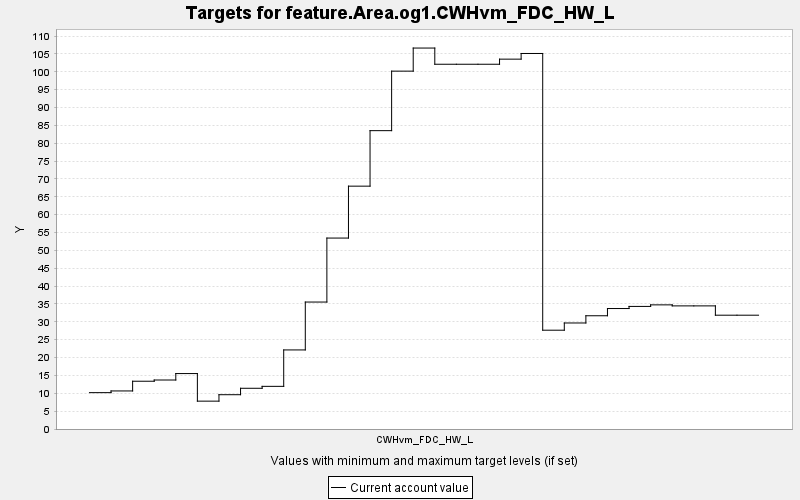

The file beside this chart, header and first rows:
TARGET, PERIOD, YEAR, PERIODWIDTH, MINIMUM, MAXIMUM, MINWEIGHT, MAXWEIGHT, CURRENT, SUMMARY
feature.Area.og1.CWHvm_FDC_HW_L, 0, 0, 10.0, 0.0, 10000, 1.0, 1.0, 10.18, 0.0
feature.Area.og1.CWHvm_FDC_HW_L, 1, 10, 10.0, 0.0, 10000, 1.0, 1.0, 10.65, 0.0
feature.Area.og1.CWHvm_FDC_HW_L, 2, 20, 10.0, 0.0, 10000, 1.0, 1.0, 13.37, 0.0
feature.Area.og1.CWHvm_FDC_HW_L, 3, 30, 10.0, 0.0, 10000, 1.0, 1.0, 13.72, 0.0
feature.Area.og1.CWHvm_FDC_HW_L, 4, 40, 10.0, 0.0, 10000, 1.0, 1.0, 15.52, 0.0
feature.Area.og1.CWHvm_FDC_HW_L, 5, 50, 10.0, 0.0, 10000, 1.0, 1.0, 7.799, 0.0
feature.Area.og1.CWHvm_FDC_HW_L, 6, 60, 10.0, 0.0, 10000, 1.0, 1.0, 9.6, 0.0
feature.Area.og1.CWHvm_FDC_HW_L, 7, 70, 10.0, 0.0, 10000, 1.0, 1.0, 11.4, 0.0
feature.Area.og1.CWHvm_FDC_HW_L, 8, 80, 10.0, 0.0, 10000, 1.0, 1.0, 11.94, 0.0
feature.Area.og1.CWHvm_FDC_HW_L, 9, 90, 10.0, 0.0, 10000, 1.0, 1.0, 22.14, 0.0
feature.Area.og1.CWHvm_FDC_HW_L, 10, 100, 10.0, 0.0, 10000, 1.0, 1.0, 35.54, 0.0
feature.Area.og1.CWHvm_FDC_HW_L, 11, 110, 10.0, 0.0, 10000, 1.0, 1.0, 53.46, 0.0
feature.Area.og1.CWHvm_FDC_HW_L, 12, 120, 10.0, 0.0, 10000, 1.0, 1.0, 67.99, 0.0
feature.Area.og1.CWHvm_FDC_HW_L, 13, 130, 10.0, 0.0, 10000, 1.0, 1.0, 83.53, 0.0
feature.Area.og1.CWHvm_FDC_HW_L, 14, 140, 10.0, 0.0, 10000, 1.0, 1.0, 100.2, 0.0
feature.Area.og1.CWHvm_FDC_HW_L, 15, 150, 10.0, 0.0, 10000, 1.0, 1.0, 106.7, 0.0
feature.Area.og1.CWHvm_FDC_HW_L, 16, 160, 10.0, 0.0, 10000, 1.0, 1.0, 102.1, 0.0
feature.Area.og1.CWHvm_FDC_HW_L, 17, 170, 10.0, 0.0, 10000, 1.0, 1.0, 102.1, 0.0
feature.Area.og1.CWHvm_FDC_HW_L, 18, 180, 10.0, 0.0, 10000, 1.0, 1.0, 102.1, 0.0
feature.Area.og1.CWHvm_FDC_HW_L, 19, 190, 10.0, 0.0, 10000, 1.0, 1.0, 103.5, 0.0
feature.Area.og1.CWHvm_FDC_HW_L, 20, 200, 10.0, 0.0, 10000, 1.0, 1.0, 105.1, 0.0
feature.Area.og1.CWHvm_FDC_HW_L, 21, 210, 10.0, 0.0, 10000, 1.0, 1.0, 27.66, 0.0
feature.Area.og1.CWHvm_FDC_HW_L, 22, 220, 10.0, 0.0, 10000, 1.0, 1.0, 29.68, 0.0
feature.Area.og1.CWHvm_FDC_HW_L, 23, 230, 10.0, 0.0, 10000, 1.0, 1.0, 31.7, 0.0
feature.Area.og1.CWHvm_FDC_HW_L, 24, 240, 10.0, 0.0, 10000, 1.0, 1.0, 33.73, 0.0
feature.Area.og1.CWHvm_FDC_HW_L, 25, 250, 10.0, 0.0, 10000, 1.0, 1.0, 34.32, 0.0
feature.Area.og1.CWHvm_FDC_HW_L, 26, 260, 10.0, 0.0, 10000, 1.0, 1.0, 34.76, 0.0
feature.Area.og1.CWHvm_FDC_HW_L, 27, 270, 10.0, 0.0, 10000, 1.0, 1.0, 34.47, 0.0
feature.Area.og1.CWHvm_FDC_HW_L, 28, 280, 10.0, 0.0, 10000, 1.0, 1.0, 34.47, 0.0
feature.Area.og1.CWHvm_FDC_HW_L, 29, 290, 10.0, 0.0, 10000, 1.0, 1.0, 31.86, 0.0
feature.Area.og1.CWHvm_FDC_HW_L, 30, 300, 10.0, 0.0, 10000, 1.0, 1.0, 31.86, 0.0
